Image classification data set "brain_mri(clean_dataset)" (tuankiet050605/US-Plates-classification on GitHub). Class labels (4): glioma, meningioma, no tumor, pituitary tumor.

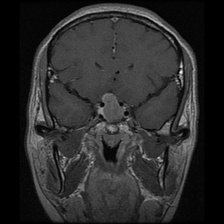
Label: pituitary tumor

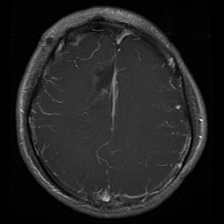
Label: glioma

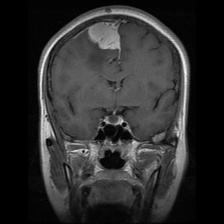
Label: meningioma

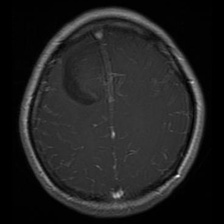
Label: glioma

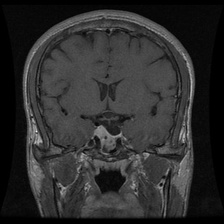
Label: pituitary tumor

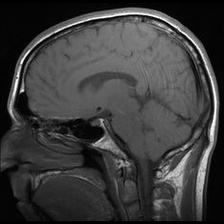
Label: no tumor
